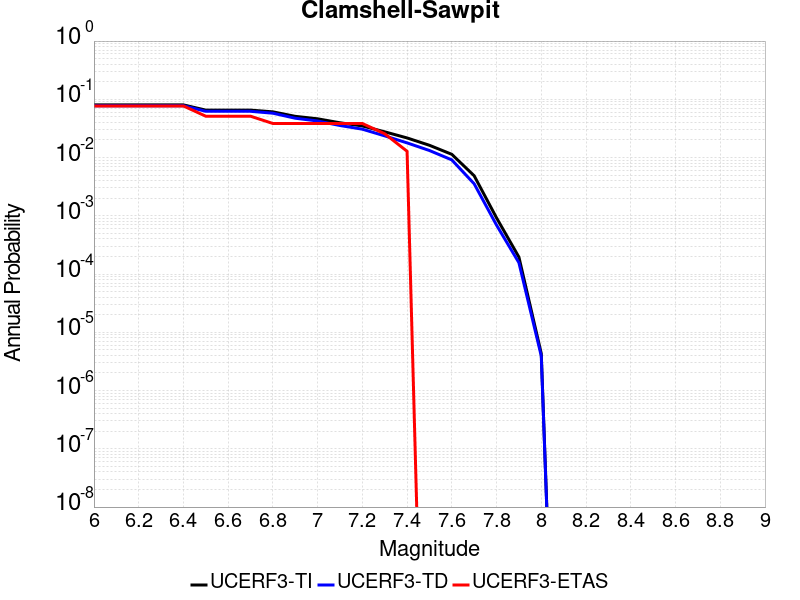

Data behind this chart, as committed beside it:
Magnitude, UCERF3-TI Prob, UCERF3-TD Prob, UCERF3-ETAS Prob
6.0, 0.08017, 0.07768, 0.07692
6.1, 0.08017, 0.07768, 0.07692
6.2, 0.08017, 0.07768, 0.07692
6.3, 0.08017, 0.07768, 0.07692
6.4, 0.08017, 0.07768, 0.07692
6.5, 0.06525, 0.06223, 0.05128
6.6, 0.06525, 0.06223, 0.05128
6.7, 0.06525, 0.06223, 0.05128
6.8, 0.06094, 0.05774, 0.03846
6.9, 0.05102, 0.04736, 0.03846
7.0, 0.04629, 0.04244, 0.03846
7.1, 0.03956, 0.03551, 0.03846
7.2, 0.03488, 0.0307, 0.03846
7.3, 0.02766, 0.02358, 0.02564
7.4, 0.02172, 0.01786, 0.01282
7.5, 0.01625, 0.01321, 0.0
7.6, 0.01137, 0.009119, 0.0
7.7, 0.004868, 0.003544, 0.0
7.8, 9.2258E-4, 6.9261884E-4, 0.0
7.9, 1.957795E-4, 1.5655575E-4, 0.0
8.0, 4.3188215E-6, 3.9214888E-6, 0.0
